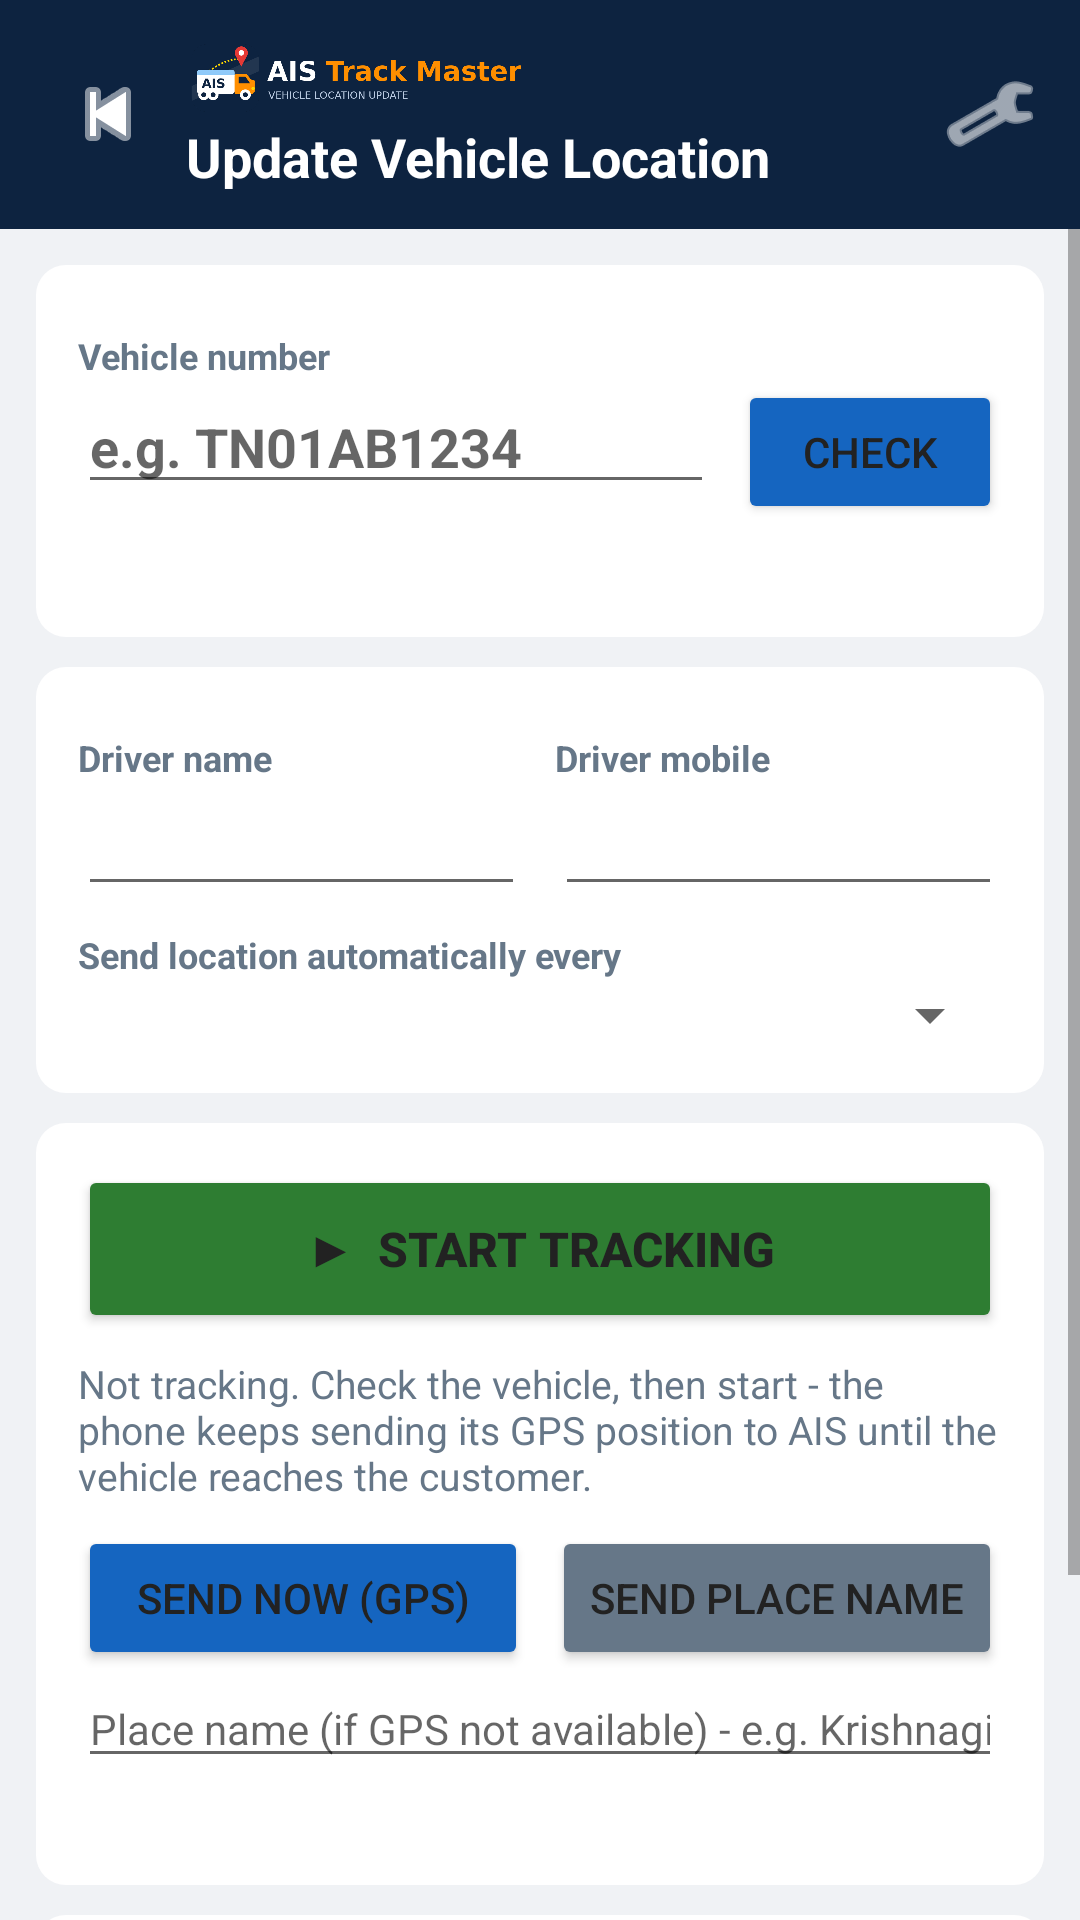

Produce the Android XML layout that renders to this screen, including the resource entries it uses.
<!-- AndroidManifest.xml: application theme Theme.AISTransporter -->
<!-- res/layout/activity_main.xml -->
<?xml version="1.0" encoding="utf-8"?>
<LinearLayout xmlns:android="http://schemas.android.com/apk/res/android"
    xmlns:app="http://schemas.android.com/apk/res-auto"
    android:layout_width="match_parent" android:layout_height="match_parent"
    android:orientation="vertical" android:background="@color/bg">

    
    <LinearLayout android:layout_width="match_parent" android:layout_height="wrap_content"
        android:orientation="horizontal" android:gravity="center_vertical"
        android:background="@color/navy" android:paddingStart="16dp" android:paddingEnd="8dp"
        android:paddingTop="12dp" android:paddingBottom="12dp">
        <ImageButton android:id="@+id/btnBack" android:layout_width="40dp" android:layout_height="44dp"
            android:background="?attr/selectableItemBackgroundBorderless" android:src="@android:drawable/ic_media_previous"
            android:contentDescription="Back" app:tint="#FFFFFF" android:layout_marginEnd="6dp"/>
        <LinearLayout android:layout_width="0dp" android:layout_weight="1" android:layout_height="wrap_content" android:orientation="vertical">
            <ImageView android:layout_width="wrap_content" android:layout_height="28dp" android:adjustViewBounds="true"
                android:src="@drawable/header_logo" android:contentDescription="AIS Track Master"/>
            <TextView android:layout_width="wrap_content" android:layout_height="wrap_content"
                android:text="Update Vehicle Location" android:textColor="#FFFFFF" android:textSize="18sp" android:textStyle="bold"/>
        </LinearLayout>
        <ImageButton android:id="@+id/btnSettings" android:layout_width="44dp" android:layout_height="44dp"
            android:background="?attr/selectableItemBackgroundBorderless" android:src="@android:drawable/ic_menu_preferences"
            android:contentDescription="Settings" app:tint="#FFFFFF"/>
    </LinearLayout>

    <ScrollView android:layout_width="match_parent" android:layout_height="match_parent">
    <LinearLayout android:layout_width="match_parent" android:layout_height="wrap_content"
        android:orientation="vertical" android:padding="12dp">

        
        <TextView android:id="@+id/txtNotConfigured" android:layout_width="match_parent" android:layout_height="wrap_content"
            android:background="@drawable/bg_card" android:padding="12dp" android:layout_marginBottom="10dp"
            android:text="Set the AIS server address and your API key in Settings (gear icon) first."
            android:textColor="@color/red" android:textSize="13sp" android:visibility="gone"/>

        
        <LinearLayout android:layout_width="match_parent" android:layout_height="wrap_content"
            android:orientation="vertical" android:background="@drawable/bg_card" android:padding="14dp" android:layout_marginBottom="10dp">
            <TextView style="@style/Label" android:text="Vehicle number"/>
            <LinearLayout android:layout_width="match_parent" android:layout_height="wrap_content" android:orientation="horizontal">
                <EditText android:id="@+id/edVehicle" android:layout_width="0dp" android:layout_weight="1" android:layout_height="wrap_content"
                    android:hint="e.g. TN01AB1234" android:inputType="textCapCharacters|textNoSuggestions" android:textSize="18sp" android:textStyle="bold"/>
                <Button android:id="@+id/btnCheck" android:layout_width="wrap_content" android:layout_height="wrap_content"
                    android:text="Check" android:layout_marginStart="8dp" android:backgroundTint="@color/blue"/>
            </LinearLayout>
            <TextView android:id="@+id/txtCheck" android:layout_width="match_parent" android:layout_height="wrap_content"
                android:textSize="13sp" android:layout_marginTop="6dp" android:textColor="@color/muted"/>
            <TextView android:id="@+id/txtTrip" android:layout_width="match_parent" android:layout_height="wrap_content"
                android:textSize="13.5sp" android:lineSpacingMultiplier="1.3" android:layout_marginTop="6dp"
                android:background="@drawable/bg_status" android:padding="10dp" android:visibility="gone" android:textColor="@color/text"/>
        </LinearLayout>

        
        <LinearLayout android:layout_width="match_parent" android:layout_height="wrap_content"
            android:orientation="vertical" android:background="@drawable/bg_card" android:padding="14dp" android:layout_marginBottom="10dp">
            <LinearLayout android:layout_width="match_parent" android:layout_height="wrap_content" android:orientation="horizontal">
                <LinearLayout android:layout_width="0dp" android:layout_weight="1" android:layout_height="wrap_content" android:orientation="vertical">
                    <TextView style="@style/Label" android:text="Driver name"/>
                    <EditText android:id="@+id/edDriver" android:layout_width="match_parent" android:layout_height="wrap_content" android:inputType="textPersonName|textCapWords"/>
                </LinearLayout>
                <LinearLayout android:layout_width="0dp" android:layout_weight="1" android:layout_height="wrap_content" android:orientation="vertical" android:layout_marginStart="10dp">
                    <TextView style="@style/Label" android:text="Driver mobile"/>
                    <EditText android:id="@+id/edMobile" android:layout_width="match_parent" android:layout_height="wrap_content" android:inputType="phone"/>
                </LinearLayout>
            </LinearLayout>
            <TextView style="@style/Label" android:text="Send location automatically every"/>
            <Spinner android:id="@+id/spInterval" android:layout_width="match_parent" android:layout_height="wrap_content"/>
        </LinearLayout>

        
        <LinearLayout android:layout_width="match_parent" android:layout_height="wrap_content"
            android:orientation="vertical" android:background="@drawable/bg_card" android:padding="14dp" android:layout_marginBottom="10dp">
            <Button android:id="@+id/btnTrack" android:layout_width="match_parent" android:layout_height="56dp"
                android:text="▶  START TRACKING" android:textSize="16sp" android:textStyle="bold" android:backgroundTint="@color/green"/>
            <TextView android:id="@+id/txtTracking" android:layout_width="match_parent" android:layout_height="wrap_content"
                android:textSize="13sp" android:layout_marginTop="8dp" android:textColor="@color/muted"
                android:text="Not tracking. Check the vehicle, then start - the phone keeps sending its GPS position to AIS until the vehicle reaches the customer."/>
            <LinearLayout android:layout_width="match_parent" android:layout_height="wrap_content" android:orientation="horizontal" android:layout_marginTop="8dp">
                <Button android:id="@+id/btnSendNow" android:layout_width="0dp" android:layout_weight="1" android:layout_height="wrap_content"
                    android:text="Send now (GPS)" android:backgroundTint="@color/blue"/>
                <Button android:id="@+id/btnPlace" android:layout_width="0dp" android:layout_weight="1" android:layout_height="wrap_content"
                    android:text="Send place name" android:layout_marginStart="8dp" android:backgroundTint="@color/muted"/>
            </LinearLayout>
            <EditText android:id="@+id/edPlace" android:layout_width="match_parent" android:layout_height="wrap_content"
                android:hint="Place name (if GPS not available) - e.g. Krishnagiri" android:inputType="textCapWords" android:textSize="14sp"/>
            <TextView android:id="@+id/txtSend" android:layout_width="match_parent" android:layout_height="wrap_content"
                android:textSize="13sp" android:layout_marginTop="4dp"/>
        </LinearLayout>

        
        <LinearLayout android:layout_width="match_parent" android:layout_height="wrap_content"
            android:orientation="vertical" android:background="@drawable/bg_card" android:padding="14dp">
            <LinearLayout android:layout_width="match_parent" android:layout_height="wrap_content" android:orientation="horizontal" android:gravity="center_vertical">
                <TextView android:layout_width="0dp" android:layout_weight="1" android:layout_height="wrap_content"
                    android:text="Sent updates" android:textStyle="bold" android:textSize="14sp" android:textColor="@color/text"/>
                <TextView android:id="@+id/btnClearLog" android:layout_width="wrap_content" android:layout_height="wrap_content"
                    android:text="Clear" android:textColor="@color/blue" android:padding="6dp"/>
            </LinearLayout>
            <TextView android:id="@+id/txtLog" android:layout_width="match_parent" android:layout_height="wrap_content"
                android:textSize="12.5sp" android:fontFamily="monospace" android:lineSpacingMultiplier="1.25" android:layout_marginTop="6dp" android:textColor="@color/text"/>
        </LinearLayout>

        <TextView android:layout_width="match_parent" android:layout_height="wrap_content"
            android:text="Location is verified against the dispatch route before AIS accepts it.\nAIS Track Master v1.1 · Architected by DT"
            android:textSize="11sp" android:textColor="@color/muted" android:gravity="center" android:padding="12dp"/>
    </LinearLayout>
    </ScrollView>
</LinearLayout>
<!-- resources referenced by this layout -->
<resources>
  <color name="bg">#F0F2F5</color>
  <color name="blue">#1565C0</color>
  <color name="green">#2E7D32</color>
  <color name="muted">#667788</color>
  <color name="navy">#0D2340</color>
  <color name="red">#C62828</color>
  <color name="text">#222222</color>
  <!-- drawable bg_card (drawable) -->
  <shape xmlns:android="http://schemas.android.com/apk/res/android" android:shape="rectangle">
      <solid android:color="@color/card" />
      <corners android:radius="10dp" />
  </shape>
  <!-- drawable bg_status (drawable) -->
  <shape xmlns:android="http://schemas.android.com/apk/res/android" android:shape="rectangle">
      <solid android:color="#1A1565C0" />
      <corners android:radius="8dp" />
  </shape>
  <!-- drawable header_logo: png bitmap (drawable-nodpi, 36817 bytes) -->
  <style name="Label">
          <item name="android:layout_width">wrap_content</item>
          <item name="android:layout_height">wrap_content</item>
          <item name="android:textSize">12sp</item>
          <item name="android:textStyle">bold</item>
          <item name="android:textColor">@color/muted</item>
          <item name="android:layout_marginTop">8dp</item>
      </style>
  <style name="Theme.AISTransporter" parent="Theme.MaterialComponents.DayNight.NoActionBar">
          <item name="colorPrimary">@color/navy</item>
          <item name="colorPrimaryVariant">@color/navy_dark</item>
          <item name="colorOnPrimary">#FFFFFF</item>
          <item name="colorSecondary">@color/blue</item>
          <item name="colorOnSecondary">#FFFFFF</item>
          <item name="android:statusBarColor">@color/navy_dark</item>
          <item name="android:windowBackground">@color/bg</item>
          <item name="android:textColorPrimary">@color/text</item>
      </style>
  <color name="card">#FFFFFF</color>
  <color name="navy_dark">#071529</color>
</resources>
